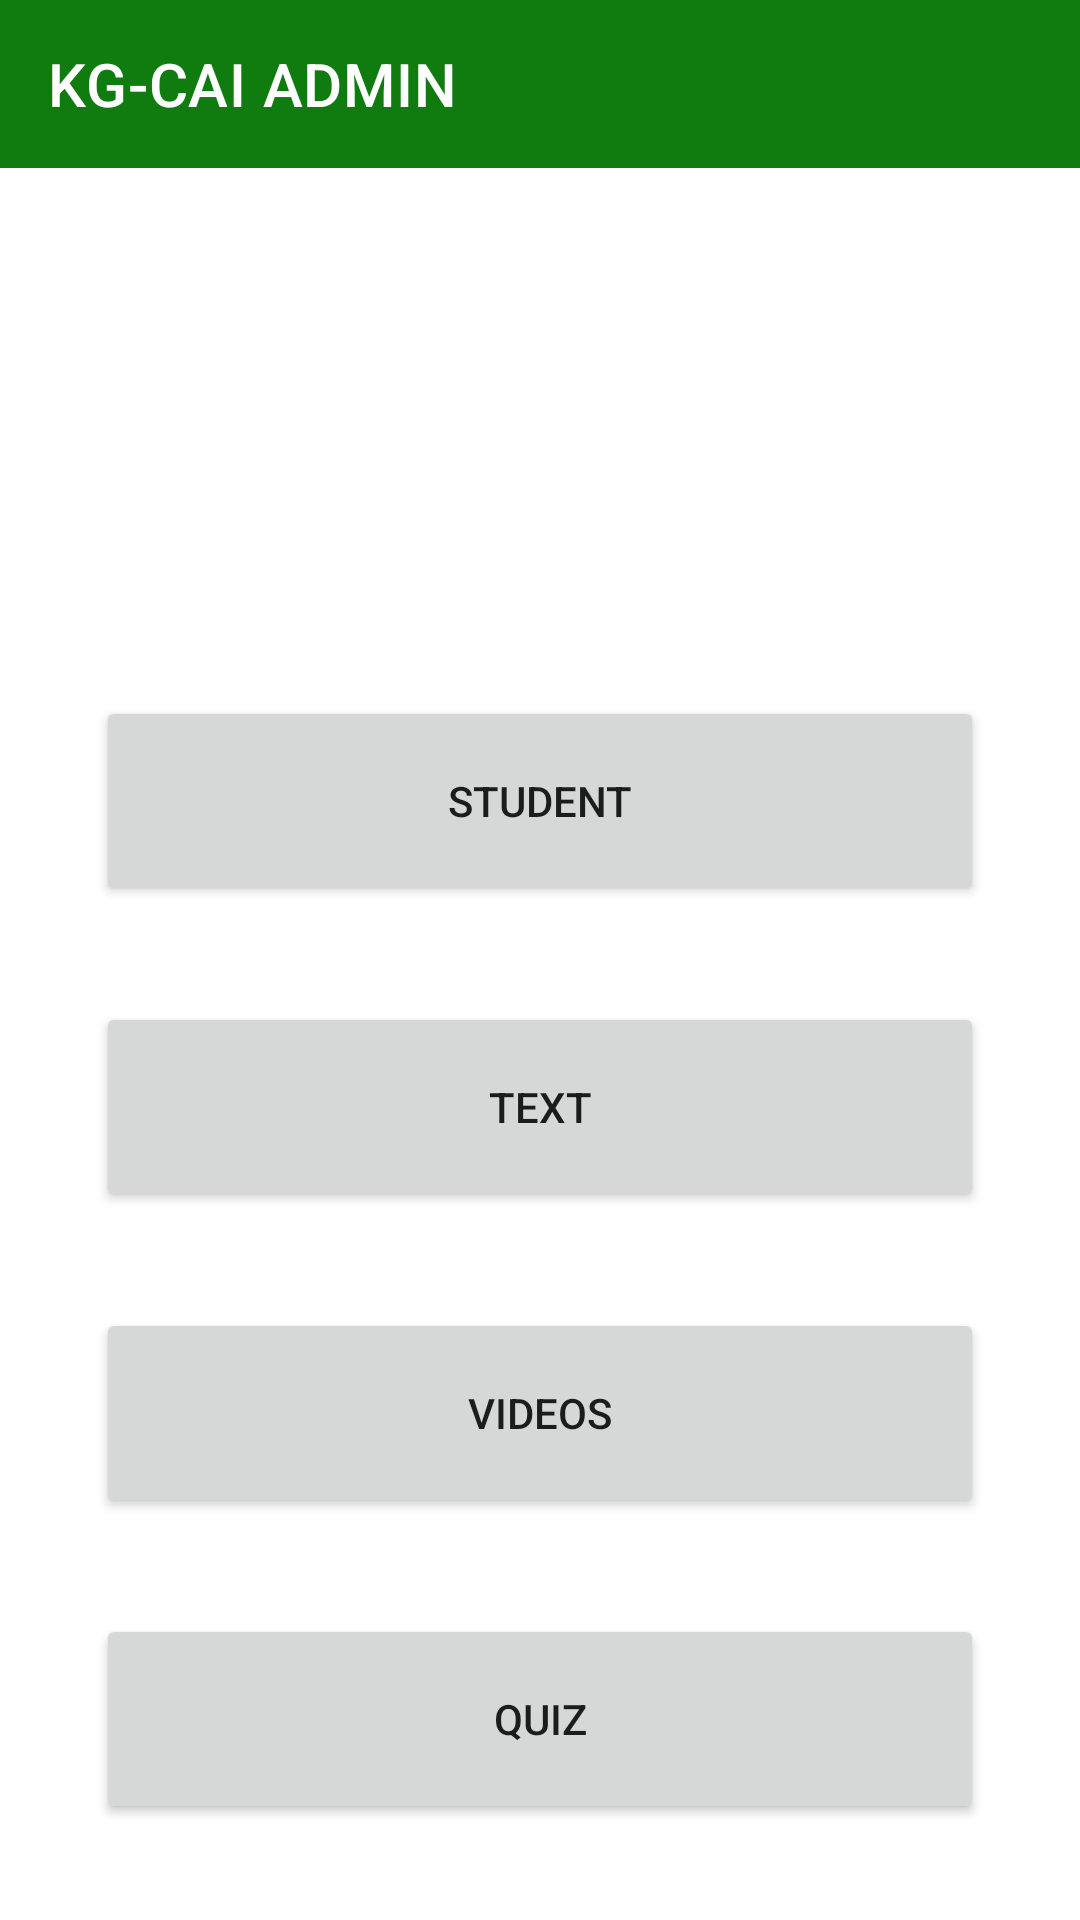

Here is an Android app screen rendered from its layout file. Give the layout XML and the strings, colors and styles it references.
<!-- AndroidManifest.xml: application theme Theme.KGCAIADMIN -->
<!-- res/layout/activity_main.xml -->
<?xml version="1.0" encoding="utf-8"?>
<androidx.constraintlayout.widget.ConstraintLayout xmlns:android="http://schemas.android.com/apk/res/android"
    xmlns:app="http://schemas.android.com/apk/res-auto"
    xmlns:tools="http://schemas.android.com/tools"
    android:layout_width="match_parent"
    android:layout_height="match_parent"
    tools:context=".MainActivity">

    <androidx.appcompat.widget.Toolbar
        android:id="@+id/toolbar_home"
        android:layout_width="match_parent"
        android:layout_height="wrap_content"
        android:background="?attr/colorPrimary"
        android:minHeight="?attr/actionBarSize"
        app:layout_constraintEnd_toEndOf="parent"
        app:layout_constraintStart_toStartOf="parent"
        app:layout_constraintTop_toTopOf="parent"
        app:title="KG-CAI ADMIN"
        app:titleTextColor="@color/white"
        android:theme="@style/ThemeOverlay.AppCompat.Dark"/>

    <Button
        android:id="@+id/btnMainQuiz"
        android:layout_width="0dp"
        android:layout_height="70dp"
        android:layout_marginStart="32dp"
        android:layout_marginEnd="32dp"
        android:layout_marginBottom="32dp"
        android:text="Quiz"
        app:layout_constraintBottom_toBottomOf="parent"
        app:layout_constraintEnd_toEndOf="parent"
        app:layout_constraintStart_toStartOf="parent" />

    <Button
        android:id="@+id/btnMainVideos"
        android:layout_width="0dp"
        android:layout_height="70dp"
        android:layout_marginStart="32dp"
        android:layout_marginEnd="32dp"
        android:layout_marginBottom="32dp"
        android:text="Videos"
        app:layout_constraintBottom_toTopOf="@+id/btnMainQuiz"
        app:layout_constraintEnd_toEndOf="parent"
        app:layout_constraintHorizontal_bias="1.0"
        app:layout_constraintStart_toStartOf="parent" />

    <Button
        android:id="@+id/btnAddNewStudent"
        android:layout_width="0dp"
        android:layout_height="70dp"
        android:layout_marginStart="32dp"
        android:layout_marginEnd="32dp"
        android:layout_marginBottom="32dp"
        android:text="Student"
        app:layout_constraintBottom_toTopOf="@+id/btnAddText"
        app:layout_constraintEnd_toEndOf="parent"
        app:layout_constraintHorizontal_bias="0.0"
        app:layout_constraintStart_toStartOf="parent" />

    <Button
        android:id="@+id/btnAddText"
        android:layout_width="0dp"
        android:layout_height="70dp"
        android:layout_marginStart="32dp"
        android:layout_marginEnd="32dp"
        android:layout_marginBottom="32dp"
        android:text="Text"
        app:layout_constraintBottom_toTopOf="@+id/btnMainVideos"
        app:layout_constraintEnd_toEndOf="parent"
        app:layout_constraintHorizontal_bias="0.0"
        app:layout_constraintStart_toStartOf="parent" />

</androidx.constraintlayout.widget.ConstraintLayout>
<!-- resources referenced by this layout -->
<resources>
  <style name="Theme.KGCAIADMIN" parent="Theme.MaterialComponents.DayNight.NoActionBar">
          
          <item name="colorPrimary">#107C10</item>
          <item name="colorPrimaryVariant">@color/purple_700</item>
          <item name="colorOnPrimary">@color/white</item>
          
          <item name="colorSecondary">@color/teal_200</item>
          <item name="colorSecondaryVariant">@color/teal_700</item>
          <item name="colorOnSecondary">@color/black</item>
          
          <item name="android:statusBarColor" tools:targetApi="l">?attr/colorPrimaryVariant</item>
          
      </style>
  <!-- not gathered from this repository: default colours our renderer supplied (Android Studio template values) -->
  <color name="purple_700">#FF3700B3</color>
  <color name="teal_200">#FF03DAC5</color>
  <color name="teal_700">#FF018786</color>
  <color name="black">#FF000000</color>
  <color name="white">#FFFFFFFF</color>
</resources>
